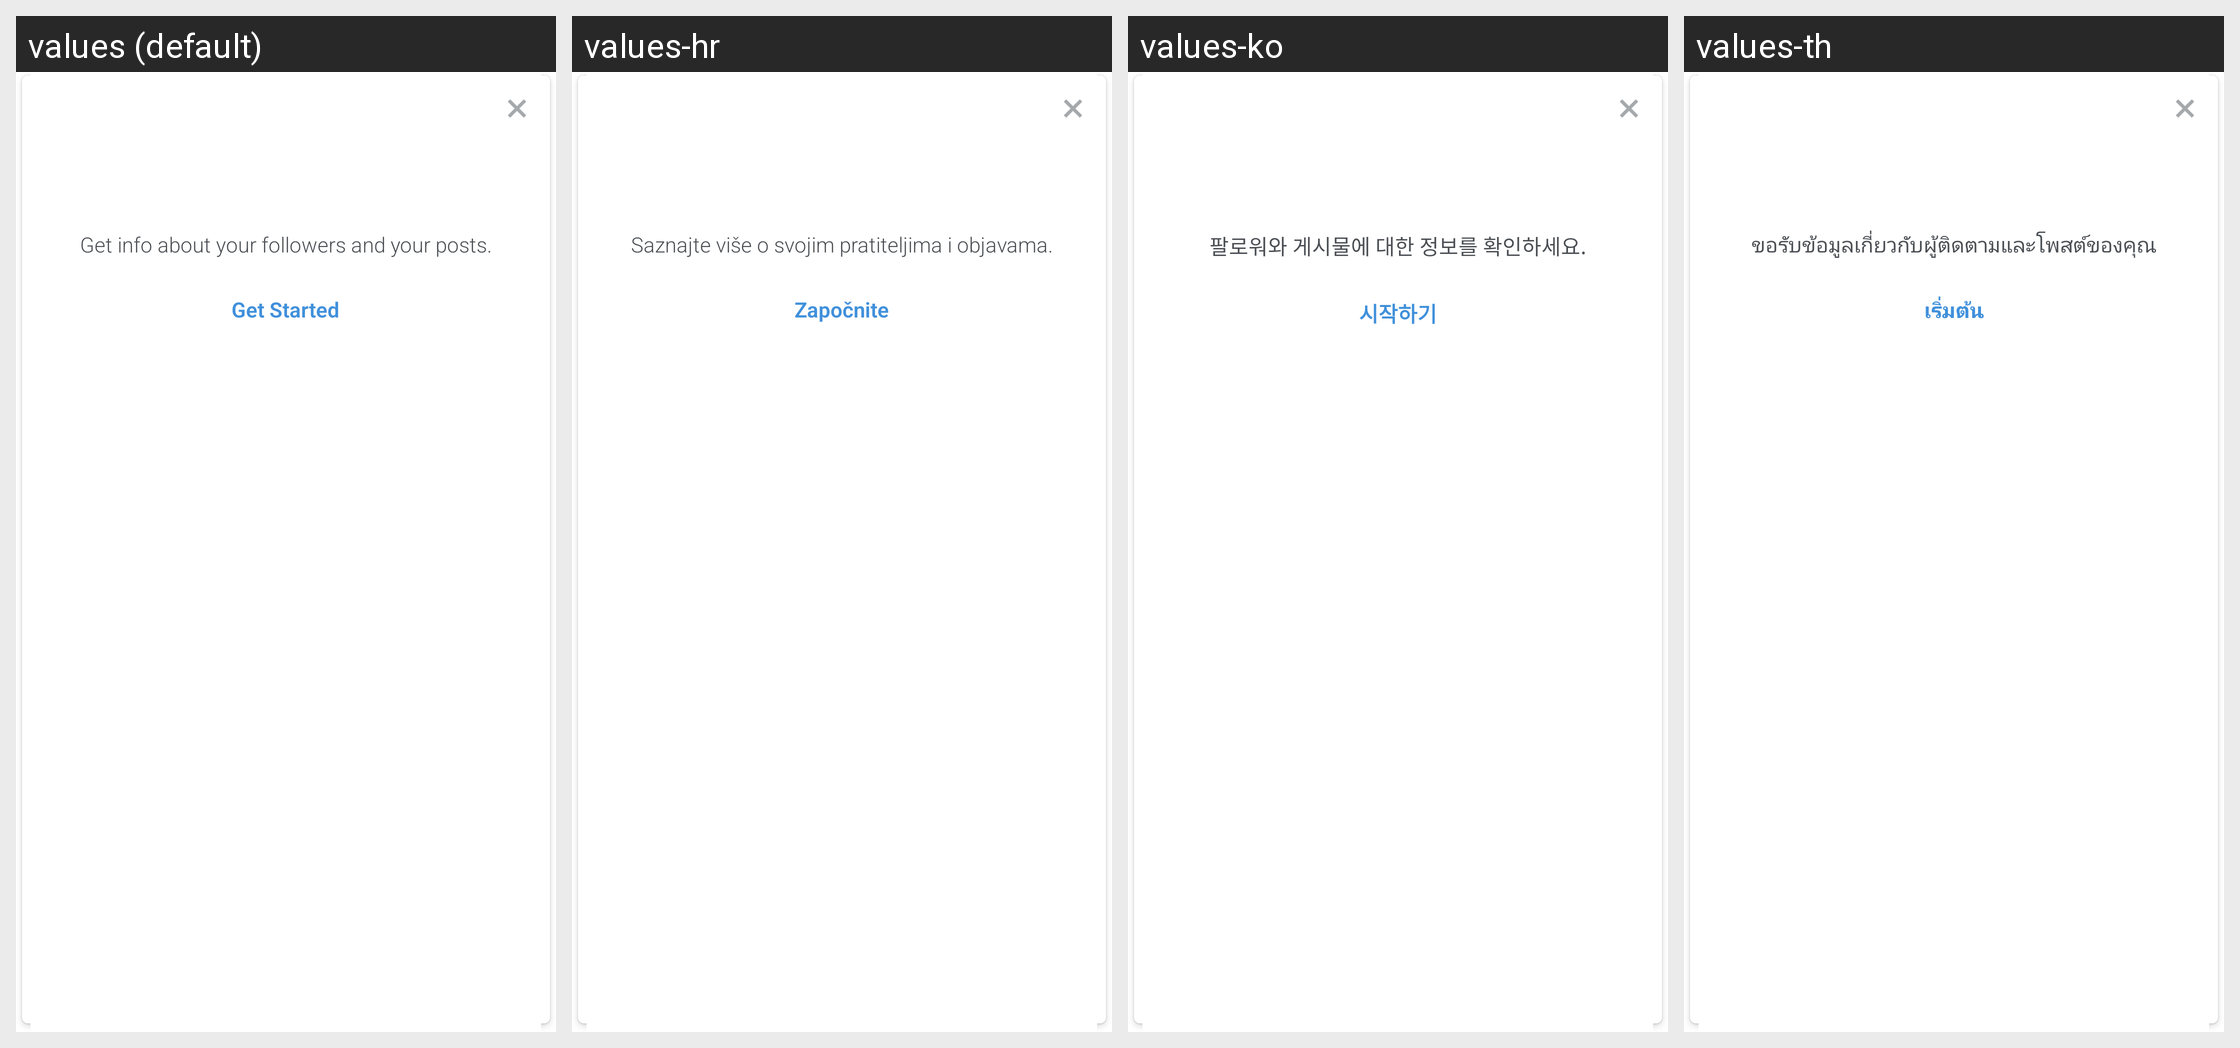

The same Android screen rendered under several of its app's locales, left to right. List the strings drawn on it with the default value and each locale's translation.
Android screen res/layout/top_account_insights_alert_dialog.xml rendered under 4 locales, left to right: values (default), values-hr, values-ko, values-th. Device: Nexus 5 (rendered at 1080×1920; each locale shown at half size, 540×960, under a caption strip naming it); theme Theme.Instagram.
Other locales in the repository, not shown: values-af, values-ar, values-bg, values-bn, values-cs, values-da, values-de, values-el, values-en-rGB, values-es, values-es-rAR, values-es-rES, values-fb, values-fi, values-fr, values-fr-rCA, values-gu, values-hi, values-hu, values-in, values-it, values-iw, values-ja, values-kn, values-ml, values-mr, values-ms, values-my, values-nb, values-nl, values-pa, values-pl, values-pt, values-pt-rPT, values-qz, values-ro, values-ru, values-sk, values-sr, values-sv, values-sw, values-ta, values-te, values-tl, values-tr, values-uk, values-ur, values-vi, values-zh-rCN, values-zh-rHK, values-zh-rTW.
Strings drawn on this screen, with the default value and each locale's value (text and hints the layout hard-codes, and strings that could not be matched under every locale, appear in the picture but are not listed):

top_account_alert_dialog_message
  values: Get info about your followers and your posts.
  values-hr: Saznajte više o svojim pratiteljima i objavama.
  values-ko: 팔로워와 게시물에 대한 정보를 확인하세요.
  values-th: ขอรับข้อมูลเกี่ยวกับผู้ติดตามและโพสต์ของคุณ

get_started
  values: Get Started
  values-hr: Započnite
  values-ko: 시작하기
  values-th: เริ่มต้น
